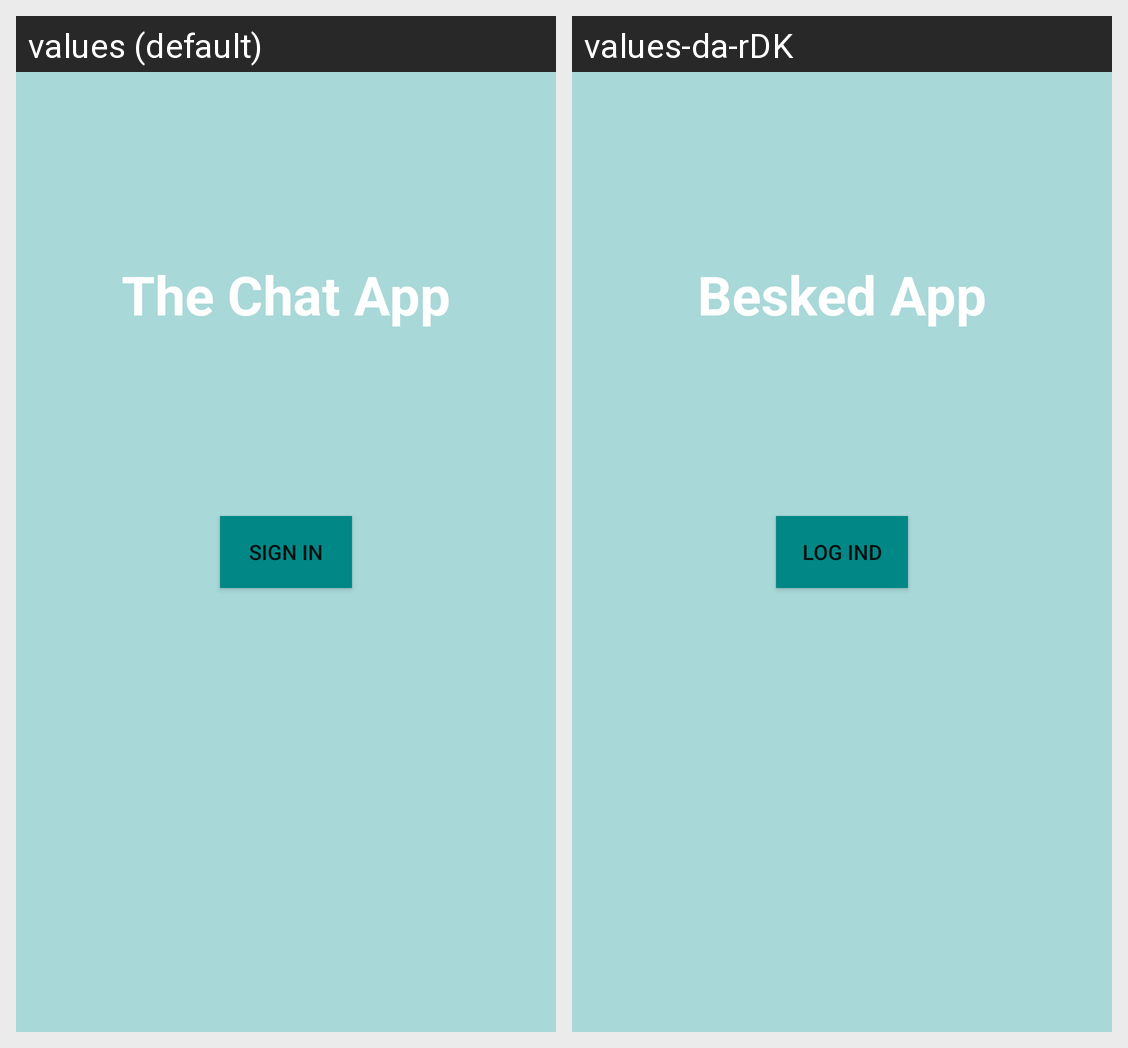

Translations of the strings shown on this Android screen, per locale in the grid:
Android screen res/layout/activity_login.xml rendered under 2 locales, left to right: values (default), values-da-rDK. Device: Nexus 5 (rendered at 1080×1920; each locale shown at half size, 540×960, under a caption strip naming it); theme AppTheme.
Strings drawn on this screen, with the default value and each locale's value (text and hints the layout hard-codes, and strings that could not be matched under every locale, appear in the picture but are not listed):

btn_signin
  values: Sign In
  values-da-rDK: Log ind

txtView_Title
  values: The Chat App
  values-da-rDK: Besked App
